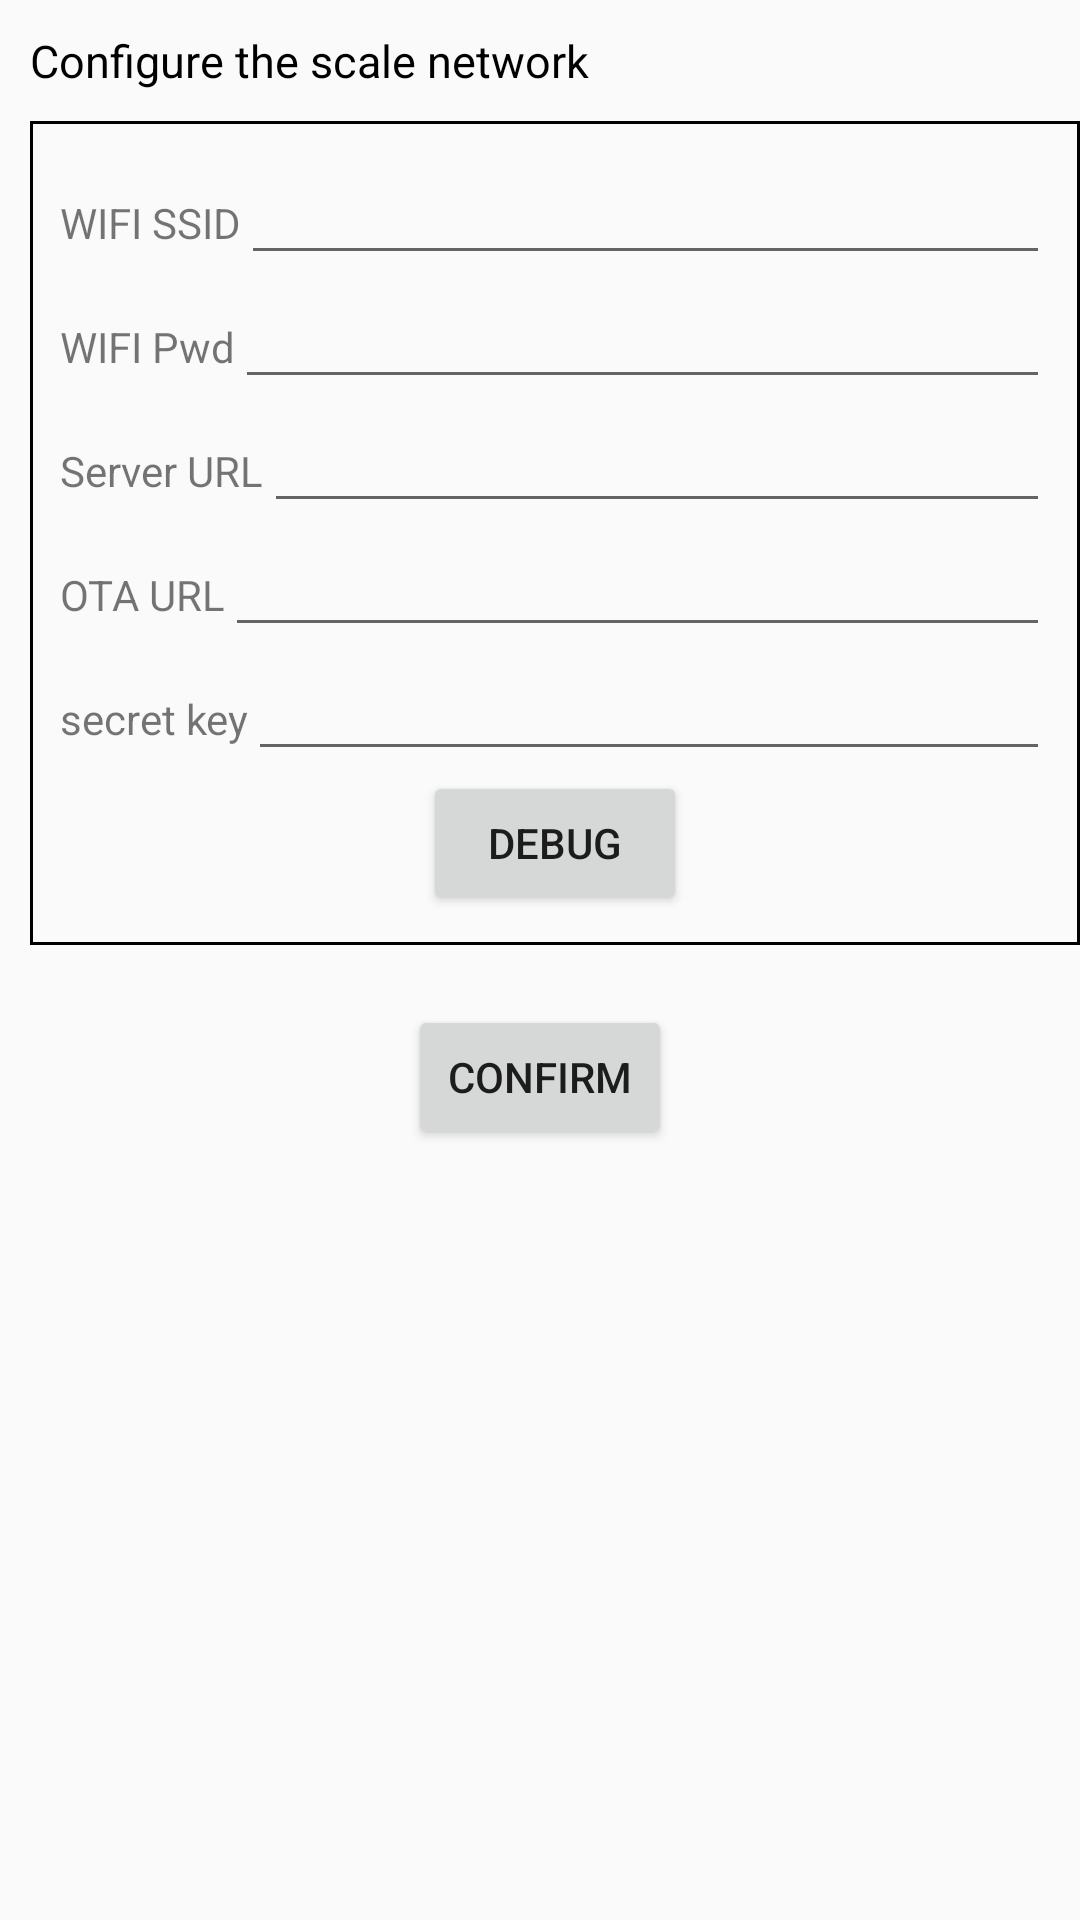

Reconstruct the res/layout file that produces this screen, plus the resources it refers to.
<!-- AndroidManifest.xml: application theme AppTheme -->
<!-- res/layout/activity_height_scale_config.xml -->
<?xml version="1.0" encoding="utf-8"?>
<LinearLayout xmlns:android="http://schemas.android.com/apk/res/android"
    android:orientation="vertical"
    android:layout_width="match_parent"
    android:layout_height="match_parent">

    <TextView
        android:layout_width="wrap_content"
        android:padding="10dp"
        android:text="@string/distribution_network_information"
        android:textColor="@android:color/black"
        android:textSize="15sp"
        android:layout_height="wrap_content" />

    <LinearLayout
        android:layout_width="match_parent"
        android:orientation="vertical"
        android:background="@drawable/shape_rectange"
        android:padding="10dp"
        android:layout_marginLeft="10dp"
        android:layout_height="wrap_content">
        <LinearLayout
            android:layout_width="match_parent"
            android:orientation="horizontal"
            android:layout_height="wrap_content">
            <TextView
                android:layout_width="wrap_content"
                android:text="@string/SSID"
                android:layout_height="wrap_content" />
            <EditText
                android:id="@+id/ssidEdit"
                android:imeOptions="actionNext"
                android:layout_width="match_parent"
                android:layout_height="wrap_content" />
        </LinearLayout>
        <LinearLayout
            android:layout_width="match_parent"
            android:orientation="horizontal"
            android:layout_height="wrap_content">
            <TextView
                android:layout_width="wrap_content"
                android:text="@string/wifi_pwd"
                android:layout_height="wrap_content" />
            <EditText
                android:id="@+id/wifiPwdEd"
                android:imeOptions="actionNext"
                android:layout_width="match_parent"
                android:layout_height="wrap_content" />
        </LinearLayout>
        <LinearLayout
            android:layout_width="match_parent"
            android:orientation="horizontal"
            android:layout_height="wrap_content">
            <TextView
                android:layout_width="wrap_content"
                android:text="@string/server_url"
                android:layout_height="wrap_content" />
            <EditText
                android:id="@+id/serverUrlEd"
                android:imeOptions="actionNext"
                android:layout_width="match_parent"
                android:layout_height="wrap_content" />
        </LinearLayout>
        <LinearLayout
            android:layout_width="match_parent"
            android:orientation="horizontal"
            android:layout_height="wrap_content">
            <TextView
                android:layout_width="wrap_content"
                android:text="@string/ota_url"
                android:layout_height="wrap_content" />
            <EditText
                android:id="@+id/OTAUrlEd"
                android:imeOptions="actionNext"
                android:layout_width="match_parent"
                android:layout_height="wrap_content" />
        </LinearLayout>
        <LinearLayout
            android:layout_width="match_parent"
            android:orientation="horizontal"
            android:layout_height="wrap_content">
            <TextView
                android:layout_width="wrap_content"
                android:text="@string/secret_key"
                android:layout_height="wrap_content" />
            <EditText
                android:id="@+id/secretKeyEd"
                android:layout_width="match_parent"
                android:imeOptions="actionDone"
                android:layout_height="wrap_content" />
        </LinearLayout>

        <Button
            android:text="DEBUG"
            android:id="@+id/debug_btn"
            android:layout_gravity="center_horizontal"
            android:layout_width="wrap_content"
            android:layout_height="wrap_content" />
    </LinearLayout>

    <Button
        android:id="@+id/ok_btn"
        android:text="@string/confirm"
        android:layout_marginTop="20dp"
        android:layout_gravity="center_horizontal"
        android:layout_width="wrap_content"
        android:layout_height="wrap_content" />

</LinearLayout>
<!-- resources referenced by this layout -->
<resources>
  <!-- drawable shape_rectange (drawable) -->
  <?xml version="1.0" encoding="utf-8"?>
  <shape xmlns:android="http://schemas.android.com/apk/res/android" android:shape="rectangle">
      <stroke android:color="@android:color/black" android:width="1dp"/>
  </shape>
  <string name="SSID">WIFI SSID</string>
  <string name="confirm">confirm</string>
  <string name="distribution_network_information">Configure the scale network</string>
  <string name="ota_url">OTA URL</string>
  <string name="secret_key">secret key</string>
  <string name="server_url">Server URL</string>
  <string name="wifi_pwd">WIFI Pwd</string>
  <style name="AppTheme" parent="Theme.AppCompat.Light.DarkActionBar">
          
          <item name="android:windowNoTitle">true</item>
          <item name="android:windowFullscreen">true</item>
      </style>
</resources>
